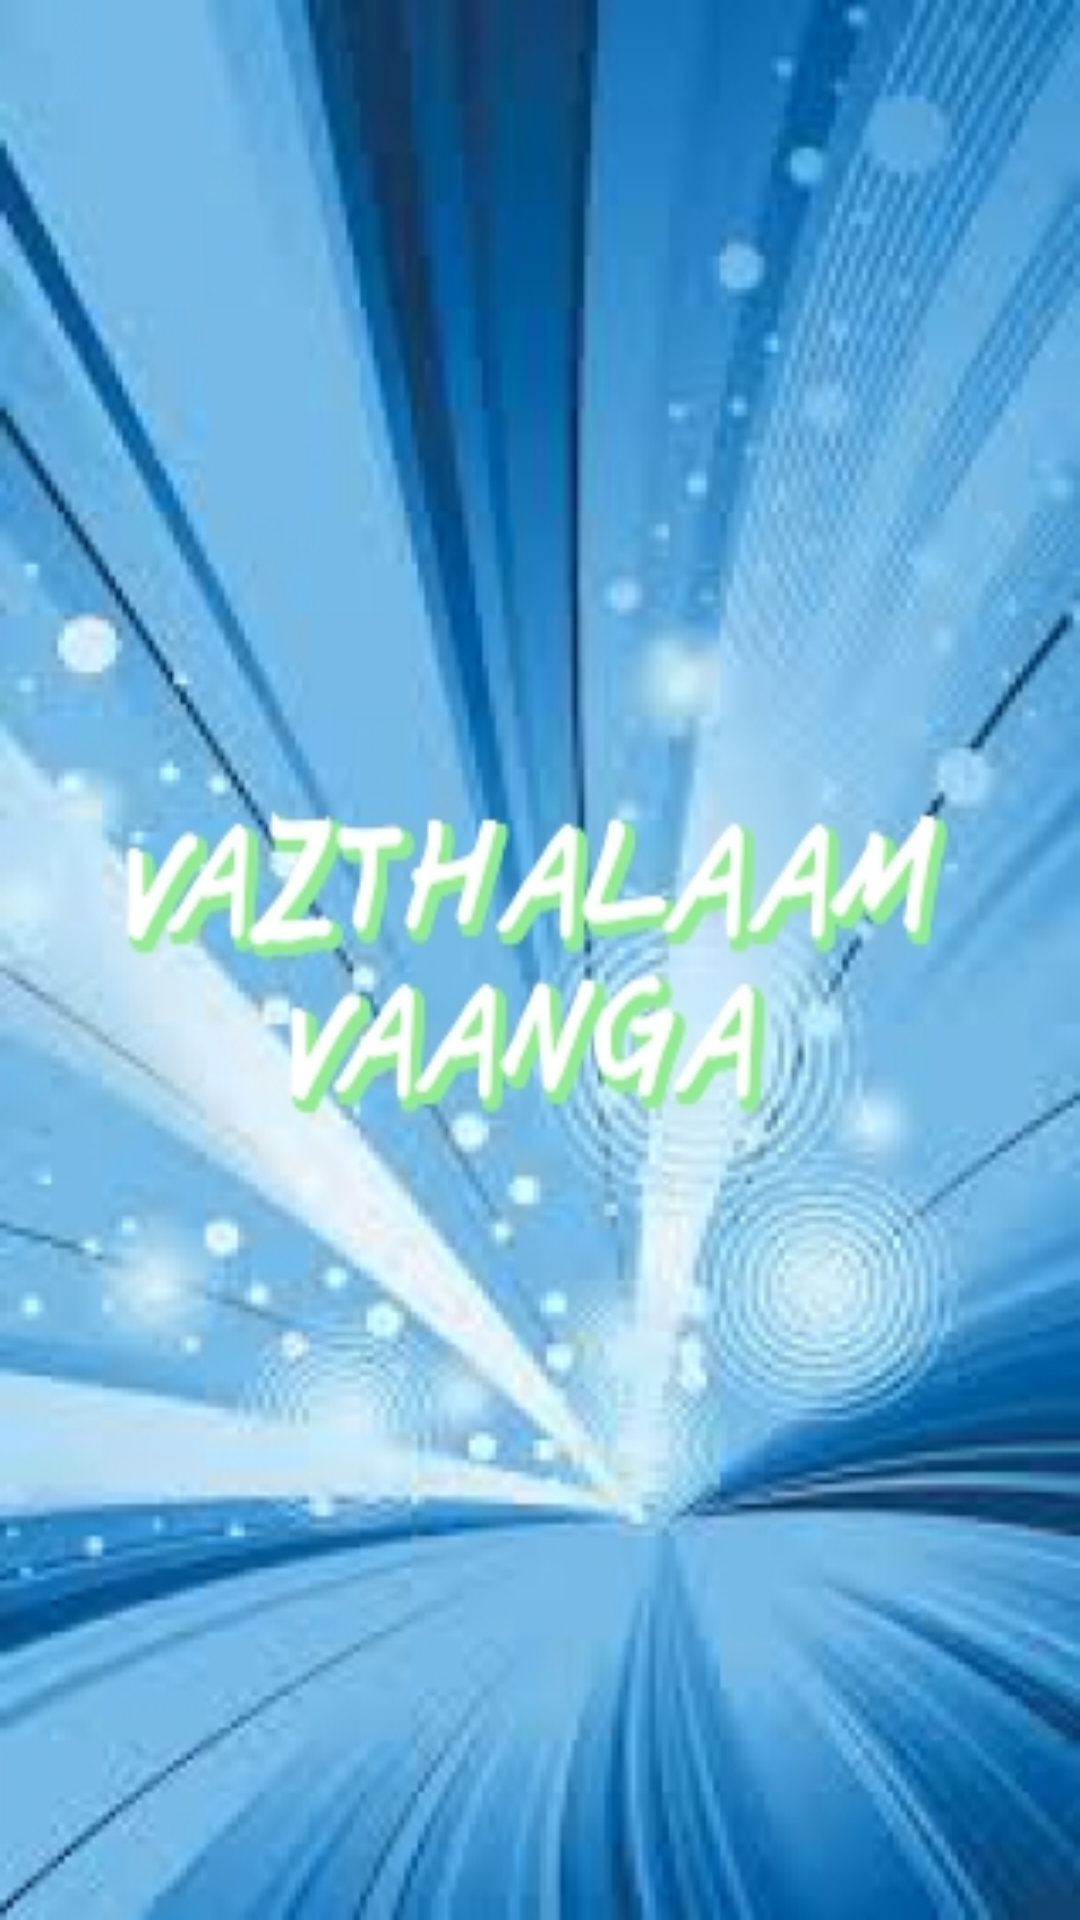

Layout XML and referenced resources for this Android screen:
<!-- AndroidManifest.xml: application theme AppTheme -->
<!-- res/layout/activity_splash.xml -->
<?xml version="1.0" encoding="utf-8"?>

<RelativeLayout xmlns:android="http://schemas.android.com/apk/res/android"
    android:layout_width="match_parent"
    android:layout_height="match_parent"
    xmlns:app="http://schemas.android.com/apk/res-auto"
    android:background="@drawable/splash_back"
    android:id="@+id/relativelayout_splash">

    

</RelativeLayout>
<!-- resources referenced by this layout -->
<resources>
  <!-- drawable splash_back: jpg bitmap (drawable, 106794 bytes) -->
  <style name="AppTheme" parent="Theme.AppCompat.Light.DarkActionBar">
          
          <item name="colorPrimary">@color/colorPrimary</item>
          <item name="colorPrimaryDark">@color/colorPrimaryDark</item>
          <item name="colorAccent">@color/colorAccent</item>
          <item name="spinnerStyle">@style/Base.Widget.AppCompat.Spinner.Underlined</item>
      </style>
  <color name="colorPrimary">#3F51B5</color>
  <color name="colorPrimaryDark">#303F9F</color>
  <color name="colorAccent">#FF4081</color>
</resources>
